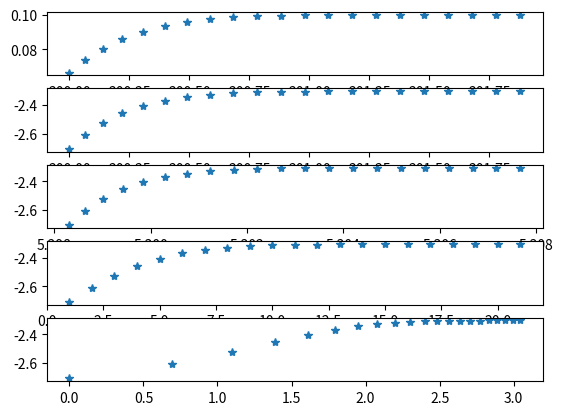
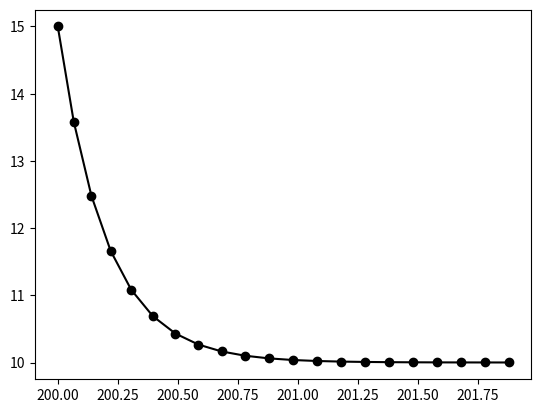

These charts were generated, in order, by the following Python code:
"""Extra e-features functions"""

"""
Copyright (c) 2020, EPFL/Blue Brain Project

 This file is part of BluePyEfe <https://github.com/BlueBrain/BluePyEfe>

 This library is free software; you can redistribute it and/or modify it under
 the terms of the GNU Lesser General Public License version 3.0 as published
 by the Free Software Foundation.

 This library is distributed in the hope that it will be useful, but WITHOUT
 ANY WARRANTY; without even the implied warranty of MERCHANTABILITY or FITNESS
 FOR A PARTICULAR PURPOSE.  See the GNU Lesser General Public License for more
 details.

 You should have received a copy of the GNU Lesser General Public License
 along with this library; if not, write to the Free Software Foundation, Inc.,
 51 Franklin Street, Fifth Floor, Boston, MA 02110-1301 USA.
"""

import numpy
import matplotlib.pyplot as plt


def spikerate_tau_jj(peaktimes):
    """Spike rate tau feature"""

    peaktimes = numpy.array(peaktimes)  # keep ms
    freq = 1. / numpy.diff(peaktimes)
    times = peaktimes[:-1]
    times = times - times[0]

    n = len(times)
    S = [0]
    for k in range(1, n):
        S.append(
            S[k - 1] + 1 / 2. * (freq[k] + freq[k - 1]) *
            (times[k] - times[k - 1]))
    S = numpy.array(S)

    M1 = sum((times - times[0])**2)
    M2 = sum((times - times[0]) * S)
    M3 = M2
    M4 = sum(S**2)

    V1 = sum((freq - freq[0]) * (times - times[0]))
    V2 = sum((freq - freq[0]) * S)

    invdet = 1 / (M1 * M4 - M3 * M2)
    I2 = invdet * -M2
    I4 = invdet * M1
    B1 = I2 * V1 + I4 * V2
    slope = B1
    tau = abs(-1. / slope)

    if tau > 1000.:
        tau = None

    return tau


def spikerate_drop(peaktimes, nstart=1, nend=2):
    """Spike rate drop feature"""

    peaktimes = numpy.array(peaktimes) * 1e-3  # convert from ms to s
    freq = 1. / numpy.diff(peaktimes)

    drop = numpy.mean(freq[-nend:]) / numpy.mean(freq[:nstart])

    return min(drop, 1.)


def spikerate_tau_log(peaktimes):
    """Spike rate tau log feature"""

    peaktimes = numpy.array(peaktimes)  # keep ms
    freq = 1. / numpy.diff(peaktimes)

    npeaks = len(peaktimes)
    used_isi = int(numpy.ceil(npeaks / 1.))

    # assume last frequency is f_inf (adapted frequency)
    # normalise by this value but do not include
    steady = freq[-1]

    freq = abs(freq - steady)[:used_isi + 1]
    times = peaktimes[0:used_isi + 1]
    log_freq = numpy.log(freq)

    i_use = []
    for i, f in enumerate(log_freq):
        if numpy.isfinite(f):
            i_use.append(i)
        else:
            break

    times = times[i_use]
    log_freq = log_freq[i_use]

    i_use = [0]
    for i, f in enumerate(numpy.diff(log_freq)):
        if f < 0:
            i_use.append(i + 1)
        else:
            break

    times = times[i_use]
    log_freq = log_freq[i_use]

    slope, _ = numpy.polyfit(times, log_freq, 1)

    tau = abs(-1. / slope)

    if tau > 1000.:
        tau = None

    return tau


def spikerate_slope(peaktimes, plot=True):
    """Spike rate slope feature"""

    peaktimes = numpy.array(peaktimes) * 1e-3
    isi = numpy.diff(peaktimes)
    x = numpy.arange(1, len(isi) + 1)

    times = peaktimes[:-1]
    log_isi = numpy.log(isi)
    log_x = numpy.log(x)
    log_times = numpy.log(times)
    freq = 1. / isi
    freq = freq - freq[-1]

    if plot:
        plt.subplot(5, 1, 1)
        plt.plot(times, isi, '*')
        plt.subplot(5, 1, 2)
        plt.plot(times, log_isi, '*')
        plt.subplot(5, 1, 3)
        plt.plot(log_times, log_isi, '*')
        plt.subplot(5, 1, 4)
        plt.plot(x, log_isi, '*')
        plt.subplot(5, 1, 5)
        plt.plot(log_x, log_isi, '*')
        plt.show()

    slope_log, _ = numpy.polyfit(log_x, log_isi, 1)
    slope_semilog, _ = numpy.polyfit(x, log_isi, 1)

    print(slope_log, slope_semilog)

    return slope_log


def spikerate_tau_slope(peaktimes, plot=True):
    """Spike rate tau slope feature"""

    peaktimes = numpy.array(peaktimes) * 1e-3
    freq = 1. / numpy.diff(peaktimes)

    npeaks = len(peaktimes)
    used_isi = int(numpy.ceil(npeaks / 1.))

    # assume last frequency is f_inf (adapted frequency)
    # normalise by this value but do not include
    steady = freq[-1]

    freq = abs(freq - steady)[:used_isi + 1]
    times = peaktimes[0:used_isi + 1]
    log_freq = numpy.log(freq)

    i_use = []
    for i, f in enumerate(log_freq):
        if numpy.isfinite(f):
            i_use.append(i)
        else:
            break

    times = times[i_use]
    log_freq = log_freq[i_use]

    # i_use = [0]
    # for i, f in enumerate(numpy.diff(log_freq)):
    #     if f<0:
    #         i_use.append(i+1)
    #     else:
    #         break
    #
    # times = times[i_use]
    # log_freq = log_freq[i_use]

    if plot:
        plt.subplot(3, 1, 1)
        plt.plot(times, log_freq, '*')
        plt.subplot(3, 1, 2)
        plt.plot(times[1:], numpy.diff(log_freq), '*')
        plt.subplot(3, 1, 3)
        plt.plot(times[1:], numpy.diff(log_freq) / numpy.diff(times), '*')
        plt.show()

    tau = -numpy.mean(numpy.diff(log_freq) / numpy.diff(times))
    if numpy.isnan(tau):
        tau = 0

    return tau


def spikerate_tau_fit(peaktimes, nstart=1, nend=2):
    """Spike rate tau fit feature"""

    from scipy.optimize import curve_fit
    from functools import partial

    def func(x, tau, a, d):
        return a * numpy.exp(-x / tau) + d

    peaktimes = numpy.array(peaktimes)  # keep ms
    freq = 1. / numpy.diff(peaktimes)
    times = peaktimes[:-1]
    times = times - times[0]

    d = freq[-nend]
    a = freq[:nstart] - d

    func_ = partial(func, a=a, d=d)

    popt, pcov = curve_fit(func_, times, freq, p0=(1e9))

    tau = abs(popt[0])

    if tau > 1000.:
        tau = None

    return tau


def main():
    """Main"""

    tau = 200e-3
    fstart = 5.
    baseline = 10.
    tmax = 2.
    drop = baseline / (fstart + baseline)

    numpy.random.seed(1)
    peaktime = 1. / (fstart + baseline)
    peaktimes = [0]
    while peaktime < tmax:
        peaktimes.append(peaktime)
        next_freq = numpy.exp(-peaktime / tau) * fstart + baseline
        r = numpy.random.normal(0, 1e-9 * baseline, 1)[0]
        peaktime += 1. / (next_freq + r)
    peaktimes = numpy.array(peaktimes) + 200.

    print("target tau:", tau * 1e3)

    tau = spikerate_tau_jj(peaktimes * 1e3)  # convert from s to ms
    print("jj:", tau)

    tau = spikerate_tau_log(peaktimes * 1e3)  # convert from s to ms
    print("log:", tau)

    tau = spikerate_tau_fit(peaktimes * 1e3)  # convert from s to ms
    print("fit:", tau)

    tau = spikerate_slope(peaktimes * 1e3)  # convert from s to ms
    print("slope:", tau)

    print("target drop:", drop)
    drop = spikerate_drop(peaktimes * 1e3)  # convert from s to ms
    print(drop)

    f = 1. / numpy.diff(peaktimes)
    times = peaktimes[:-1]

    plt.figure()
    plt.plot(times, f, 'ko-')
    plt.show()


if __name__ == '__main__':
    main()
